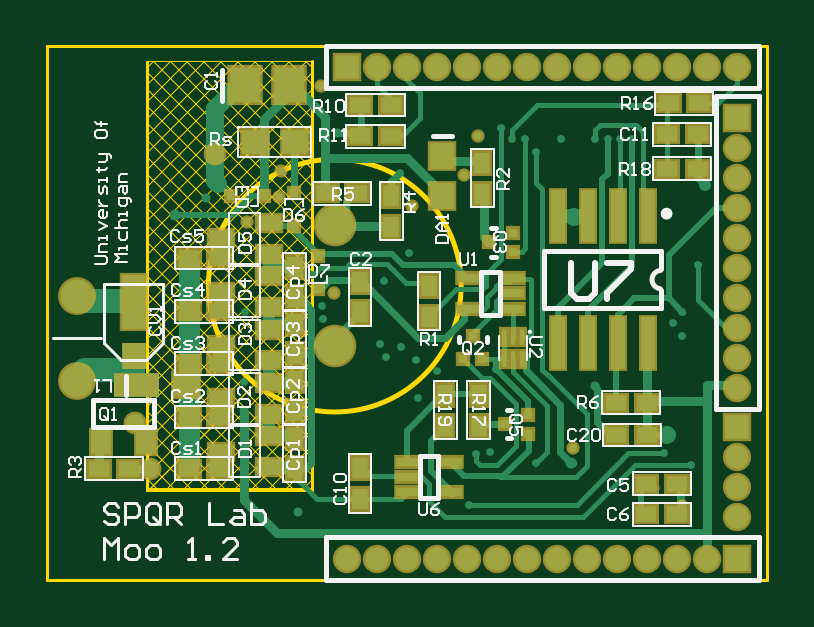
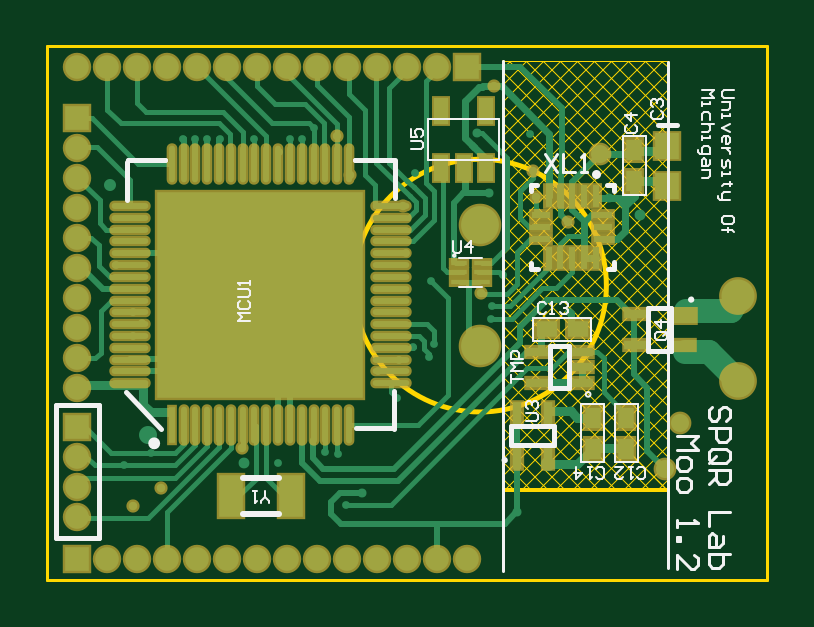
Circuit board: 10 layer files. Board 13.3 x 18.2 mm.
- bottom_copper: Moo1.2.GBL (17423 bytes)
- bottom_silk: Moo1.2.GBO (12162 bytes)
- paste: Moo1.2.GBP (4727 bytes)
- bottom_mask: Moo1.2.GBS (6015 bytes)
- outline: Moo1.2.GKO (2539 bytes)
- outline: Moo1.2.GM1 (5662 bytes)
- top_copper: Moo1.2.GTL (15096 bytes)
- top_silk: Moo1.2.GTO (26584 bytes)
- paste: Moo1.2.GTP (4334 bytes)
- top_mask: Moo1.2.GTS (6154 bytes)

=== bottom_copper: Moo1.2.GBL (17423 bytes, source omitted) ===
=== bottom_silk: Moo1.2.GBO (12162 bytes, source omitted) ===
=== paste: Moo1.2.GBP ===
%FSAX25Y25*%
%MOIN*%
G70*
G01*
G75*
G04 Layer_Color=128*
%ADD10R,0.02362X0.08661*%
%ADD11R,0.03543X0.02756*%
%ADD12R,0.02756X0.03543*%
%ADD13R,0.03622X0.01575*%
%ADD14R,0.01575X0.01575*%
%ADD15R,0.05118X0.05906*%
%ADD16R,0.01575X0.01575*%
%ADD17R,0.03937X0.02756*%
%ADD18R,0.04331X0.03937*%
%ADD19R,0.03347X0.03937*%
%ADD20R,0.03347X0.03937*%
%ADD21R,0.00866X0.02756*%
%ADD22R,0.03937X0.04331*%
%ADD23R,0.03937X0.09055*%
%ADD24C,0.01000*%
%ADD25C,0.00800*%
%ADD26C,0.01200*%
%ADD27C,0.01500*%
%ADD28C,0.02400*%
%ADD29C,0.04000*%
%ADD30C,0.02000*%
%ADD31C,0.02500*%
%ADD32C,0.03543*%
%ADD33C,0.03000*%
%ADD34C,0.01400*%
%ADD35C,0.03000*%
%ADD36C,0.05500*%
%ADD37C,0.06299*%
%ADD38C,0.03937*%
%ADD39R,0.03937X0.03937*%
%ADD40R,0.03937X0.03937*%
%ADD41C,0.01500*%
%ADD42C,0.01300*%
%ADD43C,0.02000*%
%ADD44C,0.02400*%
%ADD45C,0.01400*%
%ADD46C,0.01800*%
G04:AMPARAMS|DCode=47|XSize=193.75mil|YSize=195.16mil|CornerRadius=0mil|HoleSize=0mil|Usage=FLASHONLY|Rotation=45.000|XOffset=0mil|YOffset=0mil|HoleType=Round|Shape=Rectangle|*
%AMROTATEDRECTD47*
4,1,4,0.00050,-0.13750,-0.13750,0.00050,-0.00050,0.13750,0.13750,-0.00050,0.00050,-0.13750,0.0*
%
%ADD47ROTATEDRECTD47*%

%ADD48R,0.05309X0.05255*%
%ADD49R,0.01575X0.03622*%
%ADD50R,0.03937X0.07087*%
%ADD51R,0.03622X0.02362*%
%ADD52R,0.02756X0.00866*%
%ADD53O,0.06102X0.00984*%
%ADD54O,0.00984X0.06102*%
%ADD55R,0.00984X0.06102*%
%ADD56R,0.34252X0.34252*%
%ADD57R,0.02362X0.04331*%
%ADD58R,0.03150X0.01181*%
%ADD59R,0.01181X0.03642*%
%ADD60C,0.00787*%
%ADD61C,0.00984*%
%ADD62C,0.00394*%
%ADD63C,0.00300*%
%ADD64C,0.00500*%
%ADD65C,0.00299*%
%ADD66R,0.03162X0.09461*%
%ADD67R,0.04343X0.03556*%
%ADD68R,0.03556X0.04343*%
%ADD69R,0.04422X0.02375*%
%ADD70R,0.02375X0.02375*%
%ADD71R,0.05918X0.06706*%
%ADD72R,0.02375X0.02375*%
%ADD73R,0.04737X0.03556*%
%ADD74R,0.05131X0.04737*%
%ADD75R,0.04147X0.04737*%
%ADD76R,0.04147X0.04737*%
%ADD77R,0.01666X0.03556*%
%ADD78R,0.04737X0.05131*%
%ADD79R,0.04737X0.09855*%
%ADD80C,0.03800*%
%ADD81C,0.06300*%
%ADD82C,0.07099*%
%ADD83C,0.04737*%
%ADD84R,0.04737X0.04737*%
%ADD85R,0.04737X0.04737*%
%ADD86C,0.02200*%
%ADD87R,0.02375X0.04422*%
%ADD88R,0.04737X0.07887*%
%ADD89R,0.04422X0.03162*%
%ADD90R,0.03556X0.01666*%
%ADD91O,0.06902X0.01784*%
%ADD92O,0.01784X0.06902*%
%ADD93R,0.01784X0.06902*%
%ADD94R,0.35052X0.35052*%
%ADD95R,0.03162X0.05131*%
%ADD96R,0.03950X0.01981*%
%ADD97R,0.01981X0.04442*%
D11*
X0266659Y0366800D02*
D03*
X0261541D02*
D03*
D12*
X0252100Y0396659D02*
D03*
Y0391541D02*
D03*
X0259000Y0346941D02*
D03*
Y0352059D02*
D03*
X0253400Y0346941D02*
D03*
Y0352059D02*
D03*
D13*
X0260760Y0357941D02*
D03*
Y0360500D02*
D03*
X0268240Y0363059D02*
D03*
Y0357941D02*
D03*
X0260760Y0363059D02*
D03*
X0252002Y0364186D02*
D03*
Y0369304D02*
D03*
X0243735Y0364186D02*
D03*
D22*
X0246600Y0390754D02*
D03*
Y0397446D02*
D03*
D49*
X0271609Y0352840D02*
D03*
X0266491D02*
D03*
Y0345360D02*
D03*
X0271609D02*
D03*
D50*
X0319221Y0339100D02*
D03*
X0309379D02*
D03*
D51*
X0243700Y0369100D02*
D03*
D52*
X0281279Y0377875D02*
D03*
Y0376300D02*
D03*
Y0374725D02*
D03*
X0277520D02*
D03*
Y0376300D02*
D03*
Y0377875D02*
D03*
D53*
X0336152Y0357836D02*
D03*
Y0359805D02*
D03*
Y0361773D02*
D03*
Y0363742D02*
D03*
Y0365710D02*
D03*
Y0367679D02*
D03*
Y0369647D02*
D03*
Y0371616D02*
D03*
Y0373584D02*
D03*
Y0375553D02*
D03*
Y0377521D02*
D03*
Y0379490D02*
D03*
Y0381458D02*
D03*
Y0383427D02*
D03*
Y0385395D02*
D03*
Y0387364D02*
D03*
X0292648D02*
D03*
Y0385395D02*
D03*
Y0383427D02*
D03*
Y0381458D02*
D03*
Y0379490D02*
D03*
Y0377521D02*
D03*
Y0375553D02*
D03*
Y0373584D02*
D03*
Y0371616D02*
D03*
Y0369647D02*
D03*
Y0367679D02*
D03*
Y0365710D02*
D03*
Y0363742D02*
D03*
Y0361773D02*
D03*
Y0359805D02*
D03*
Y0357836D02*
D03*
D54*
X0329164Y0394352D02*
D03*
X0327195D02*
D03*
X0325227D02*
D03*
X0323258D02*
D03*
X0321290D02*
D03*
X0319321D02*
D03*
X0317353D02*
D03*
X0315384D02*
D03*
X0313416D02*
D03*
X0311447D02*
D03*
X0309479D02*
D03*
X0307510D02*
D03*
X0305542D02*
D03*
X0303573D02*
D03*
X0301605D02*
D03*
X0299636D02*
D03*
Y0350848D02*
D03*
X0301605D02*
D03*
X0303573D02*
D03*
X0305542D02*
D03*
X0307510D02*
D03*
X0309479D02*
D03*
X0311447D02*
D03*
X0313416D02*
D03*
X0315384D02*
D03*
X0317353D02*
D03*
X0319321D02*
D03*
X0321290D02*
D03*
X0323258D02*
D03*
X0325227D02*
D03*
X0327195D02*
D03*
D55*
X0329164D02*
D03*
D56*
X0314400Y0372600D02*
D03*
D57*
X0284240Y0393776D02*
D03*
X0280500D02*
D03*
X0276760D02*
D03*
Y0403224D02*
D03*
X0284240D02*
D03*
D58*
X0257221Y0385850D02*
D03*
Y0383882D02*
D03*
Y0381913D02*
D03*
X0267653D02*
D03*
Y0383882D02*
D03*
Y0385850D02*
D03*
D59*
X0258500Y0378764D02*
D03*
X0260469D02*
D03*
X0262437D02*
D03*
X0264405D02*
D03*
X0266374D02*
D03*
Y0389000D02*
D03*
X0264405D02*
D03*
X0262437D02*
D03*
X0260469D02*
D03*
X0258500D02*
D03*
M02*

=== bottom_mask: Moo1.2.GBS (6015 bytes, source omitted) ===
=== outline: Moo1.2.GKO ===
%FSAX25Y25*%
%MOIN*%
G70*
G01*
G75*
G04 Layer_Color=16711935*
%ADD10R,0.02362X0.08661*%
%ADD11R,0.03543X0.02756*%
%ADD12R,0.02756X0.03543*%
%ADD13R,0.03622X0.01575*%
%ADD14R,0.01575X0.01575*%
%ADD15R,0.05118X0.05906*%
%ADD16R,0.01575X0.01575*%
%ADD17R,0.03937X0.02756*%
%ADD18R,0.04331X0.03937*%
%ADD19R,0.03347X0.03937*%
%ADD20R,0.03347X0.03937*%
%ADD21R,0.00866X0.02756*%
%ADD22R,0.03937X0.04331*%
%ADD23R,0.03937X0.09055*%
%ADD24C,0.01000*%
%ADD25C,0.00800*%
%ADD26C,0.01200*%
%ADD27C,0.01500*%
%ADD28C,0.02400*%
%ADD29C,0.04000*%
%ADD30C,0.02000*%
%ADD31C,0.02500*%
%ADD32C,0.03543*%
%ADD33C,0.03000*%
%ADD34C,0.01400*%
%ADD35C,0.03000*%
%ADD36C,0.05500*%
%ADD37C,0.06299*%
%ADD38C,0.03937*%
%ADD39R,0.03937X0.03937*%
%ADD40R,0.03937X0.03937*%
%ADD41C,0.01500*%
%ADD42C,0.01300*%
%ADD43C,0.02000*%
%ADD44C,0.02400*%
%ADD45C,0.01400*%
%ADD46C,0.01800*%
G04:AMPARAMS|DCode=47|XSize=193.75mil|YSize=195.16mil|CornerRadius=0mil|HoleSize=0mil|Usage=FLASHONLY|Rotation=45.000|XOffset=0mil|YOffset=0mil|HoleType=Round|Shape=Rectangle|*
%AMROTATEDRECTD47*
4,1,4,0.00050,-0.13750,-0.13750,0.00050,-0.00050,0.13750,0.13750,-0.00050,0.00050,-0.13750,0.0*
%
%ADD47ROTATEDRECTD47*%

%ADD48R,0.05309X0.05255*%
%ADD49R,0.01575X0.03622*%
%ADD50R,0.03937X0.07087*%
%ADD51R,0.03622X0.02362*%
%ADD52R,0.02756X0.00866*%
%ADD53O,0.06102X0.00984*%
%ADD54O,0.00984X0.06102*%
%ADD55R,0.00984X0.06102*%
%ADD56R,0.34252X0.34252*%
%ADD57R,0.02362X0.04331*%
%ADD58R,0.03150X0.01181*%
%ADD59R,0.01181X0.03642*%
%ADD60C,0.00787*%
%ADD61C,0.00984*%
%ADD62C,0.00394*%
%ADD63C,0.00300*%
%ADD64C,0.00500*%
%ADD65C,0.00299*%
%ADD66R,0.03162X0.09461*%
%ADD67R,0.04343X0.03556*%
%ADD68R,0.03556X0.04343*%
%ADD69R,0.04422X0.02375*%
%ADD70R,0.02375X0.02375*%
%ADD71R,0.05918X0.06706*%
%ADD72R,0.02375X0.02375*%
%ADD73R,0.04737X0.03556*%
%ADD74R,0.05131X0.04737*%
%ADD75R,0.04147X0.04737*%
%ADD76R,0.04147X0.04737*%
%ADD77R,0.01666X0.03556*%
%ADD78R,0.04737X0.05131*%
%ADD79R,0.04737X0.09855*%
%ADD80C,0.03800*%
%ADD81C,0.06300*%
%ADD82C,0.07099*%
%ADD83C,0.04737*%
%ADD84R,0.04737X0.04737*%
%ADD85R,0.04737X0.04737*%
%ADD86C,0.02200*%
%ADD87R,0.02375X0.04422*%
%ADD88R,0.04737X0.07887*%
%ADD89R,0.04422X0.03162*%
%ADD90R,0.03556X0.01666*%
%ADD91O,0.06902X0.01784*%
%ADD92O,0.01784X0.06902*%
%ADD93R,0.01784X0.06902*%
%ADD94R,0.35052X0.35052*%
%ADD95R,0.03162X0.05131*%
%ADD96R,0.03950X0.01981*%
%ADD97R,0.01981X0.04442*%
%ADD98C,0.01575*%
%ADD99C,0.00200*%
D64*
X0229900Y0325100D02*
Y0414000D01*
X0349900D01*
Y0325100D02*
Y0414000D01*
X0229900Y0325100D02*
X0349900D01*
M02*

=== outline: Moo1.2.GM1 ===
%FSAX25Y25*%
%MOIN*%
G70*
G01*
G75*
G04 Layer_Color=16711935*
%ADD10R,0.02362X0.08661*%
%ADD11R,0.03543X0.02756*%
%ADD12R,0.02756X0.03543*%
%ADD13R,0.03622X0.01575*%
%ADD14R,0.01575X0.01575*%
%ADD15R,0.05118X0.05906*%
%ADD16R,0.01575X0.01575*%
%ADD17R,0.03937X0.02756*%
%ADD18R,0.04331X0.03937*%
%ADD19R,0.03347X0.03937*%
%ADD20R,0.03347X0.03937*%
%ADD21R,0.00866X0.02756*%
%ADD22R,0.03937X0.04331*%
%ADD23R,0.03937X0.09055*%
%ADD24C,0.01000*%
%ADD25C,0.00800*%
%ADD26C,0.01200*%
%ADD27C,0.01500*%
%ADD28C,0.02400*%
%ADD29C,0.04000*%
%ADD30C,0.02000*%
%ADD31C,0.02500*%
%ADD32C,0.03543*%
%ADD33C,0.03000*%
%ADD34C,0.01400*%
%ADD35C,0.03000*%
%ADD36C,0.05500*%
%ADD37C,0.06299*%
%ADD38C,0.03937*%
%ADD39R,0.03937X0.03937*%
%ADD40R,0.03937X0.03937*%
%ADD41C,0.01500*%
%ADD42C,0.01300*%
%ADD43C,0.02000*%
%ADD44C,0.02400*%
%ADD45C,0.01400*%
%ADD46C,0.01800*%
G04:AMPARAMS|DCode=47|XSize=193.75mil|YSize=195.16mil|CornerRadius=0mil|HoleSize=0mil|Usage=FLASHONLY|Rotation=45.000|XOffset=0mil|YOffset=0mil|HoleType=Round|Shape=Rectangle|*
%AMROTATEDRECTD47*
4,1,4,0.00050,-0.13750,-0.13750,0.00050,-0.00050,0.13750,0.13750,-0.00050,0.00050,-0.13750,0.0*
%
%ADD47ROTATEDRECTD47*%

%ADD48R,0.05309X0.05255*%
%ADD49R,0.01575X0.03622*%
%ADD50R,0.03937X0.07087*%
%ADD51R,0.03622X0.02362*%
%ADD52R,0.02756X0.00866*%
%ADD53O,0.06102X0.00984*%
%ADD54O,0.00984X0.06102*%
%ADD55R,0.00984X0.06102*%
%ADD56R,0.34252X0.34252*%
%ADD57R,0.02362X0.04331*%
%ADD58R,0.03150X0.01181*%
%ADD59R,0.01181X0.03642*%
%ADD60C,0.00787*%
%ADD61C,0.00984*%
%ADD62C,0.00394*%
%ADD63C,0.00300*%
%ADD64C,0.00500*%
%ADD65C,0.00299*%
%ADD66R,0.03162X0.09461*%
%ADD67R,0.04343X0.03556*%
%ADD68R,0.03556X0.04343*%
%ADD69R,0.04422X0.02375*%
%ADD70R,0.02375X0.02375*%
%ADD71R,0.05918X0.06706*%
%ADD72R,0.02375X0.02375*%
%ADD73R,0.04737X0.03556*%
%ADD74R,0.05131X0.04737*%
%ADD75R,0.04147X0.04737*%
%ADD76R,0.04147X0.04737*%
%ADD77R,0.01666X0.03556*%
%ADD78R,0.04737X0.05131*%
%ADD79R,0.04737X0.09855*%
%ADD80C,0.03800*%
%ADD81C,0.06300*%
%ADD82C,0.07099*%
%ADD83C,0.04737*%
%ADD84R,0.04737X0.04737*%
%ADD85R,0.04737X0.04737*%
%ADD86C,0.02200*%
%ADD87R,0.02375X0.04422*%
%ADD88R,0.04737X0.07887*%
%ADD89R,0.04422X0.03162*%
%ADD90R,0.03556X0.01666*%
%ADD91O,0.06902X0.01784*%
%ADD92O,0.01784X0.06902*%
%ADD93R,0.01784X0.06902*%
%ADD94R,0.35052X0.35052*%
%ADD95R,0.03162X0.05131*%
%ADD96R,0.03950X0.01981*%
%ADD97R,0.01981X0.04442*%
%ADD98C,0.01575*%
%ADD99C,0.00200*%
D60*
X0298863Y0374100D02*
G03*
X0298863Y0374100I-0021063J0000000D01*
G01*
D64*
X0246500Y0340100D02*
Y0411400D01*
Y0340100D02*
X0274000D01*
Y0411600D01*
D99*
X0264394D02*
X0274000Y0401994D01*
X0272879Y0411600D02*
X0274000Y0410479D01*
X0261566Y0411600D02*
X0274000Y0399166D01*
X0258737Y0411600D02*
X0274000Y0396337D01*
X0255909Y0411600D02*
X0274000Y0393509D01*
X0267223Y0411600D02*
X0274000Y0404823D01*
X0270051Y0411600D02*
X0274000Y0407651D01*
X0253080Y0411600D02*
X0274000Y0390680D01*
X0247424Y0411600D02*
X0274000Y0385024D01*
X0246500Y0379436D02*
X0274000Y0406936D01*
X0246500Y0399235D02*
X0258865Y0411600D01*
X0246500Y0402064D02*
X0256036Y0411600D01*
X0246500Y0387921D02*
X0270179Y0411600D01*
X0246500Y0407720D02*
X0250380Y0411600D01*
X0246500Y0404892D02*
X0253208Y0411600D01*
X0250252D02*
X0274000Y0387852D01*
X0246500Y0385093D02*
X0273007Y0411600D01*
X0246500Y0382264D02*
X0274000Y0409764D01*
X0246500Y0409695D02*
X0274000Y0382195D01*
X0246500Y0376608D02*
X0274000Y0404108D01*
X0246500Y0406867D02*
X0274000Y0379367D01*
Y0340300D02*
Y0411440D01*
X0246500Y0404038D02*
X0274000Y0376538D01*
X0246500Y0373779D02*
X0274000Y0401279D01*
X0269589Y0340300D02*
X0274000Y0344711D01*
X0266761Y0340300D02*
X0274000Y0347539D01*
X0272418Y0340300D02*
X0274000Y0341882D01*
X0246500Y0401210D02*
X0274000Y0373710D01*
X0263932Y0340300D02*
X0274000Y0350367D01*
X0249790Y0340300D02*
X0274000Y0364510D01*
X0246962Y0340300D02*
X0274000Y0367338D01*
X0252619Y0340300D02*
X0274000Y0361681D01*
X0246500Y0340300D02*
Y0411600D01*
X0246962Y0340300D02*
X0274000Y0367338D01*
X0258276Y0340300D02*
X0274000Y0356024D01*
X0261104Y0340300D02*
X0274000Y0353196D01*
X0246500Y0340300D02*
X0274000D01*
X0255447D02*
X0274000Y0358853D01*
X0246500Y0395553D02*
X0274000Y0368053D01*
X0246500Y0368122D02*
X0274000Y0395622D01*
X0246500Y0365294D02*
X0274000Y0392794D01*
X0246500Y0370951D02*
X0274000Y0398451D01*
X0246500Y0398381D02*
X0274000Y0370881D01*
X0246500Y0353980D02*
X0274000Y0381480D01*
X0246500Y0384239D02*
X0274000Y0356739D01*
X0246500Y0381411D02*
X0274000Y0353911D01*
X0246500Y0392724D02*
X0274000Y0365225D01*
X0246500Y0362466D02*
X0274000Y0389966D01*
X0246500Y0396407D02*
X0261693Y0411600D01*
X0246500Y0410549D02*
X0247551Y0411600D01*
X0246500Y0393578D02*
X0264522Y0411600D01*
X0246500D02*
X0273900D01*
X0246500Y0390750D02*
X0267350Y0411600D01*
X0246500Y0387068D02*
X0274000Y0359568D01*
X0246500Y0356809D02*
X0274000Y0384309D01*
X0246500Y0389896D02*
X0274000Y0362396D01*
X0246500Y0359637D02*
X0274000Y0387137D01*
X0246500Y0375754D02*
X0274000Y0348254D01*
X0246500Y0348323D02*
X0274000Y0375823D01*
X0246500Y0345495D02*
X0274000Y0372995D01*
X0246500Y0351152D02*
X0274000Y0378652D01*
X0246500Y0378582D02*
X0274000Y0351082D01*
X0246500Y0370097D02*
X0274000Y0342597D01*
X0246500Y0367269D02*
X0273469Y0340300D01*
X0246500Y0372925D02*
X0274000Y0345426D01*
X0246500Y0342667D02*
X0274000Y0370166D01*
X0246500Y0358783D02*
X0264983Y0340300D01*
X0246500Y0355955D02*
X0262155Y0340300D01*
X0246500Y0353127D02*
X0259327Y0340300D01*
X0246500Y0364440D02*
X0270640Y0340300D01*
X0246500Y0361612D02*
X0267812Y0340300D01*
X0246500Y0344641D02*
X0250841Y0340300D01*
X0246500Y0341813D02*
X0248013Y0340300D01*
X0246500Y0350298D02*
X0256498Y0340300D01*
X0246500Y0347470D02*
X0253670Y0340300D01*
M02*

=== top_copper: Moo1.2.GTL (15096 bytes, source omitted) ===
=== top_silk: Moo1.2.GTO (26584 bytes, source omitted) ===
=== paste: Moo1.2.GTP ===
%FSAX25Y25*%
%MOIN*%
G70*
G01*
G75*
G04 Layer_Color=8421504*
%ADD10R,0.02362X0.08661*%
%ADD11R,0.03543X0.02756*%
%ADD12R,0.02756X0.03543*%
%ADD13R,0.03622X0.01575*%
%ADD14R,0.01575X0.01575*%
%ADD15R,0.05118X0.05906*%
%ADD16R,0.01575X0.01575*%
%ADD17R,0.03937X0.02756*%
%ADD18R,0.04331X0.03937*%
%ADD19R,0.03347X0.03937*%
%ADD20R,0.03347X0.03937*%
%ADD21R,0.00866X0.02756*%
%ADD22R,0.03937X0.04331*%
%ADD23R,0.03937X0.09055*%
%ADD24C,0.01000*%
%ADD25C,0.00800*%
%ADD26C,0.01200*%
%ADD27C,0.01500*%
%ADD28C,0.02400*%
%ADD29C,0.04000*%
%ADD30C,0.02000*%
%ADD31C,0.02500*%
%ADD32C,0.03543*%
%ADD33C,0.03000*%
%ADD34C,0.01400*%
%ADD35C,0.03000*%
%ADD36C,0.05500*%
%ADD37C,0.06299*%
%ADD38C,0.03937*%
%ADD39R,0.03937X0.03937*%
%ADD40R,0.03937X0.03937*%
%ADD41C,0.01500*%
%ADD42C,0.01300*%
%ADD43C,0.02000*%
%ADD44C,0.02400*%
%ADD45C,0.01400*%
%ADD46C,0.01800*%
G04:AMPARAMS|DCode=47|XSize=193.75mil|YSize=195.16mil|CornerRadius=0mil|HoleSize=0mil|Usage=FLASHONLY|Rotation=45.000|XOffset=0mil|YOffset=0mil|HoleType=Round|Shape=Rectangle|*
%AMROTATEDRECTD47*
4,1,4,0.00050,-0.13750,-0.13750,0.00050,-0.00050,0.13750,0.13750,-0.00050,0.00050,-0.13750,0.0*
%
%ADD47ROTATEDRECTD47*%

%ADD48R,0.05309X0.05255*%
%ADD49R,0.01575X0.03622*%
%ADD50R,0.03937X0.07087*%
%ADD51R,0.03622X0.02362*%
%ADD52R,0.02756X0.00866*%
%ADD53O,0.06102X0.00984*%
%ADD54O,0.00984X0.06102*%
%ADD55R,0.00984X0.06102*%
%ADD56R,0.34252X0.34252*%
%ADD57R,0.02362X0.04331*%
%ADD58R,0.03150X0.01181*%
%ADD59R,0.01181X0.03642*%
%ADD60C,0.00787*%
%ADD61C,0.00984*%
%ADD62C,0.00394*%
%ADD63C,0.00300*%
%ADD64C,0.00500*%
%ADD65C,0.00299*%
D10*
X0329950Y0364586D02*
D03*
X0324950D02*
D03*
X0319950D02*
D03*
X0314950D02*
D03*
X0329950Y0385764D02*
D03*
X0324950D02*
D03*
X0319950D02*
D03*
X0314950D02*
D03*
D11*
X0329859Y0349200D02*
D03*
X0324741D02*
D03*
X0338559Y0404500D02*
D03*
X0333441D02*
D03*
X0282041Y0404200D02*
D03*
Y0399000D02*
D03*
X0253441Y0343600D02*
D03*
X0258559D02*
D03*
X0253441Y0352200D02*
D03*
X0258559D02*
D03*
X0253441Y0361100D02*
D03*
X0258559D02*
D03*
X0253441Y0369800D02*
D03*
X0258559D02*
D03*
X0253441Y0378700D02*
D03*
X0258559D02*
D03*
X0276441Y0389500D02*
D03*
X0281559D02*
D03*
X0287159Y0399000D02*
D03*
Y0404200D02*
D03*
X0333141Y0399300D02*
D03*
X0338259D02*
D03*
X0333141Y0393600D02*
D03*
X0338259D02*
D03*
X0238441Y0343600D02*
D03*
X0243559D02*
D03*
X0329759Y0354600D02*
D03*
X0324641D02*
D03*
X0334859Y0336000D02*
D03*
X0329741D02*
D03*
Y0341100D02*
D03*
X0334859D02*
D03*
D12*
X0296200Y0350741D02*
D03*
X0287200Y0383941D02*
D03*
Y0389059D02*
D03*
X0302400Y0394559D02*
D03*
Y0389441D02*
D03*
X0271100Y0358259D02*
D03*
Y0353141D02*
D03*
Y0348759D02*
D03*
Y0343641D02*
D03*
Y0367759D02*
D03*
Y0362641D02*
D03*
Y0377259D02*
D03*
Y0372141D02*
D03*
X0282000Y0374759D02*
D03*
Y0369641D02*
D03*
X0301800Y0355859D02*
D03*
X0296200Y0355859D02*
D03*
X0301800Y0350741D02*
D03*
X0293500Y0374059D02*
D03*
Y0368941D02*
D03*
X0282000Y0343659D02*
D03*
Y0338541D02*
D03*
D13*
X0307540Y0375359D02*
D03*
X0300060Y0370241D02*
D03*
Y0375359D02*
D03*
X0307540Y0372800D02*
D03*
Y0370241D02*
D03*
X0297240Y0339641D02*
D03*
X0289760D02*
D03*
Y0342200D02*
D03*
Y0344759D02*
D03*
X0297240D02*
D03*
D14*
X0302375Y0361831D02*
D03*
X0300800Y0365769D02*
D03*
X0271000Y0389512D02*
D03*
Y0384000D02*
D03*
X0275000Y0373600D02*
D03*
Y0379112D02*
D03*
X0299225Y0361831D02*
D03*
D15*
X0262760Y0407500D02*
D03*
X0270240D02*
D03*
D16*
X0266000Y0389000D02*
D03*
X0260488D02*
D03*
X0307469Y0382875D02*
D03*
X0303532Y0381300D02*
D03*
X0307469Y0379725D02*
D03*
X0306132Y0351000D02*
D03*
X0310068Y0352575D02*
D03*
Y0349425D02*
D03*
D17*
X0266835Y0343841D02*
D03*
Y0348959D02*
D03*
X0258765Y0346400D02*
D03*
X0266835Y0352741D02*
D03*
Y0357859D02*
D03*
X0258765Y0355300D02*
D03*
X0266835Y0361641D02*
D03*
Y0366759D02*
D03*
X0258765Y0364200D02*
D03*
X0266835Y0370541D02*
D03*
Y0375659D02*
D03*
X0258765Y0373100D02*
D03*
X0266835Y0379441D02*
D03*
Y0384559D02*
D03*
X0258765Y0382000D02*
D03*
D18*
X0253046Y0357500D02*
D03*
X0246354D02*
D03*
X0271146Y0398100D02*
D03*
X0264454D02*
D03*
D19*
X0238860Y0348076D02*
D03*
X0242600Y0357524D02*
D03*
D20*
X0246340Y0348076D02*
D03*
D21*
X0309075Y0361821D02*
D03*
X0307500D02*
D03*
X0305925D02*
D03*
Y0365580D02*
D03*
X0307500D02*
D03*
X0309075D02*
D03*
D22*
X0295700Y0395746D02*
D03*
Y0389054D02*
D03*
X0244300Y0362291D02*
D03*
D23*
Y0371346D02*
D03*
M02*

=== top_mask: Moo1.2.GTS (6154 bytes, source omitted) ===
